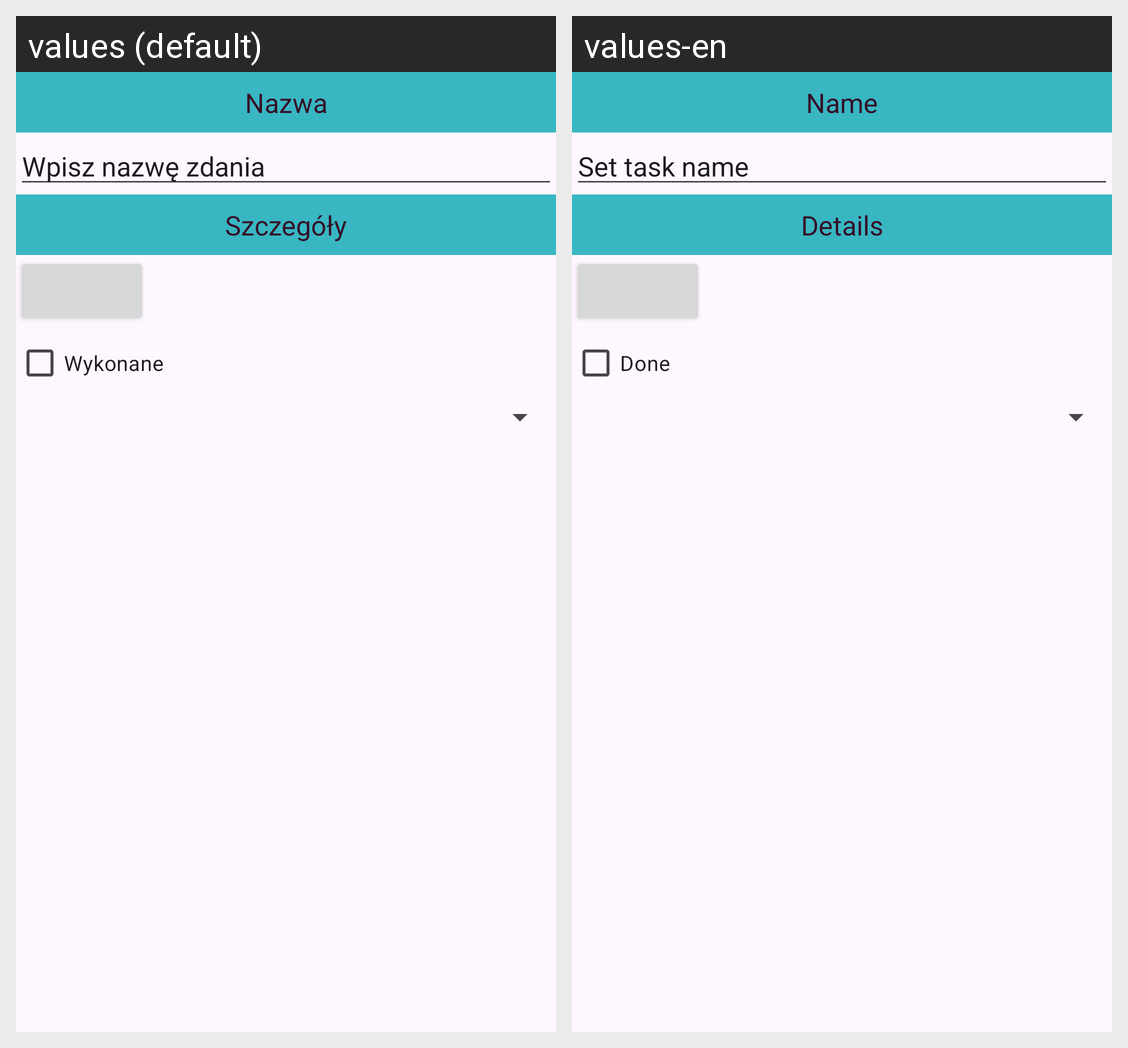

Locale-by-locale string values for the Android screen shown in this grid:
Android screen res/layout/fragment_task.xml rendered under 2 locales, left to right: values (default), values-en. Device: Nexus 5 (rendered at 1080×1920; each locale shown at half size, 540×960, under a caption strip naming it); theme Theme.Sytemy_mobilne_3.
Strings drawn on this screen, with the default value and each locale's value (text and hints the layout hard-codes, and strings that could not be matched under every locale, appear in the picture but are not listed):

name_label
  values: Nazwa
  values-en: Name

name_hint
  values: Wpisz nazwę zdania
  values-en: Set task name

details_label
  values: Szczegóły
  values-en: Details

done_label
  values: Wykonane
  values-en: Done
